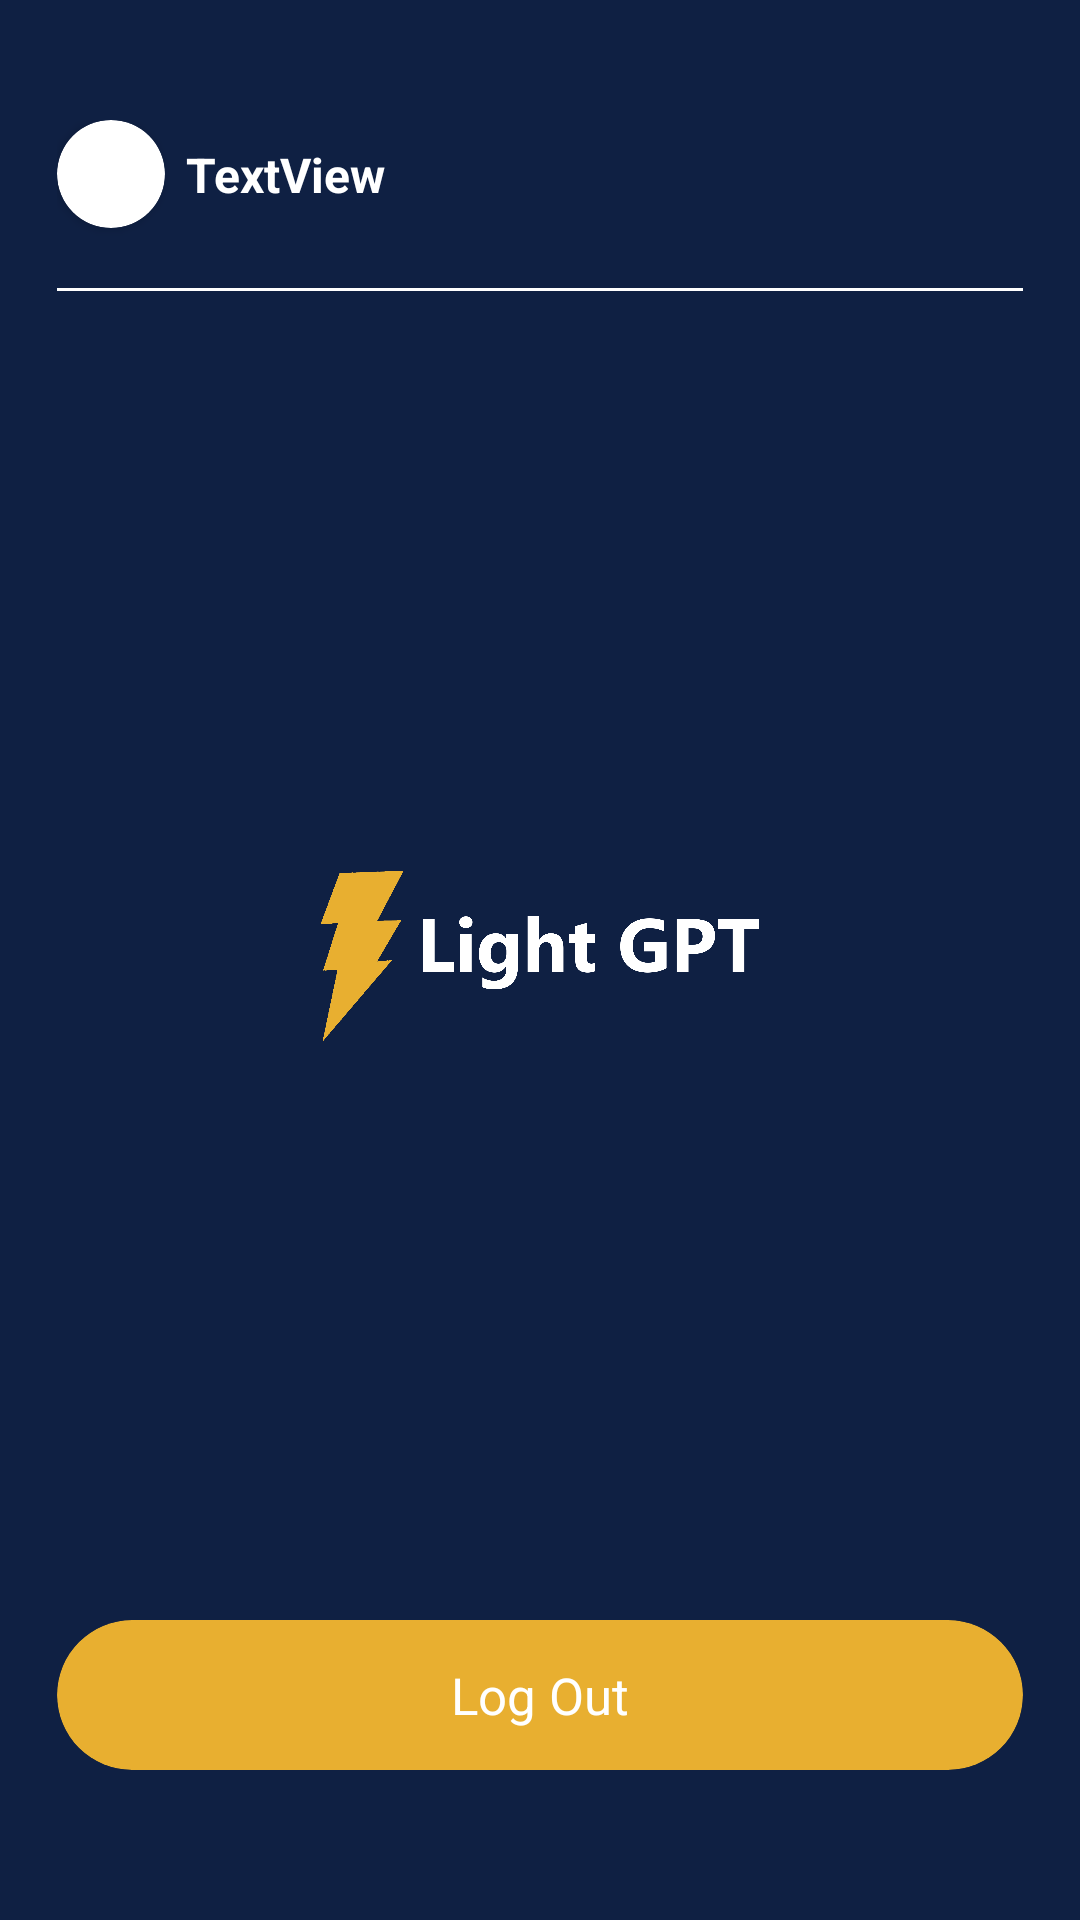

The Android layout XML behind this screen, and the referenced resources:
<!-- AndroidManifest.xml: application theme Theme.LightGPT -->
<!-- res/layout/layout_sidebar.xml -->
<?xml version="1.0" encoding="utf-8"?>
<androidx.constraintlayout.widget.ConstraintLayout xmlns:android="http://schemas.android.com/apk/res/android"
    xmlns:app="http://schemas.android.com/apk/res-auto"
    xmlns:tools="http://schemas.android.com/tools"
    android:layout_width="match_parent"
    android:layout_height="match_parent"
    android:background="@color/blue_primary_300"
    android:paddingTop="40dp"
    android:paddingHorizontal="19dp">

    <androidx.cardview.widget.CardView
        android:id="@+id/cardView"
        android:layout_width="36dp"
        android:layout_height="36dp"
        app:cardCornerRadius="180dp"
        app:layout_constraintStart_toStartOf="parent"
        app:layout_constraintTop_toTopOf="parent">

        <ImageView
            android:id="@+id/ivUserImage"
            android:layout_width="wrap_content"
            android:layout_height="wrap_content"
            tools:src="@tools:sample/avatars" />
    </androidx.cardview.widget.CardView>

    <TextView
        android:id="@+id/tvUsername"
        android:layout_width="wrap_content"
        android:layout_height="wrap_content"
        android:layout_marginStart="7dp"
        android:text="TextView"
        android:textColor="@color/white"
        android:textSize="16dp"
        android:textStyle="bold"
        app:layout_constraintBottom_toBottomOf="@+id/cardView"
        app:layout_constraintEnd_toEndOf="parent"
        app:layout_constraintHorizontal_bias="0.0"
        app:layout_constraintStart_toEndOf="@+id/cardView"
        app:layout_constraintTop_toTopOf="@+id/cardView" />

    <View
        android:id="@+id/view"
        android:layout_width="match_parent"
        android:layout_height="1dp"
        android:layout_marginTop="20dp"
        android:background="@color/white"
        app:layout_constraintEnd_toEndOf="parent"
        app:layout_constraintStart_toStartOf="parent"
        app:layout_constraintTop_toBottomOf="@+id/cardView" />

    <com.google.android.material.card.MaterialCardView
        android:id="@+id/btnLogout"
        android:layout_width="match_parent"
        android:layout_height="50dp"
        android:layout_marginBottom="50dp"
        app:cardCornerRadius="30dp"
        android:backgroundTint="@color/yellow_primary_300"
        app:strokeColor="@color/white"
        app:cardElevation="0dp"
        app:strokeWidth="0dp"
        app:layout_constraintBottom_toBottomOf="parent"
        app:layout_constraintEnd_toEndOf="parent"
        app:layout_constraintStart_toStartOf="parent">

        <TextView
            android:id="@+id/textView2"
            android:layout_width="wrap_content"
            android:layout_height="wrap_content"
            android:textColor="@color/white"
            android:textSize="17sp"
            android:layout_gravity="center"
            android:text="Log Out" />
    </com.google.android.material.card.MaterialCardView>

    <ImageView
        android:id="@+id/imageView3"
        android:layout_width="150dp"
        android:layout_height="80dp"
        app:layout_constraintBottom_toTopOf="@+id/btnLogout"
        app:layout_constraintEnd_toEndOf="parent"
        app:layout_constraintStart_toStartOf="parent"
        app:layout_constraintTop_toBottomOf="@+id/view"
        app:srcCompat="@drawable/logo" />
</androidx.constraintlayout.widget.ConstraintLayout>
<!-- resources referenced by this layout -->
<resources>
  <color name="blue_primary_300">#0F2043</color>
  <color name="white">#FFFFFFFF</color>
  <color name="yellow_primary_300">#E8AF30</color>
  <!-- drawable logo: png bitmap (drawable, 64575 bytes) -->
  <style name="Theme.LightGPT" parent="Base.Theme.LightGPT" />
  <style name="Base.Theme.LightGPT" parent="Theme.Material3.DayNight.NoActionBar">
          
           <item name="colorPrimary">@color/blue_primary_300</item>
      </style>
</resources>
